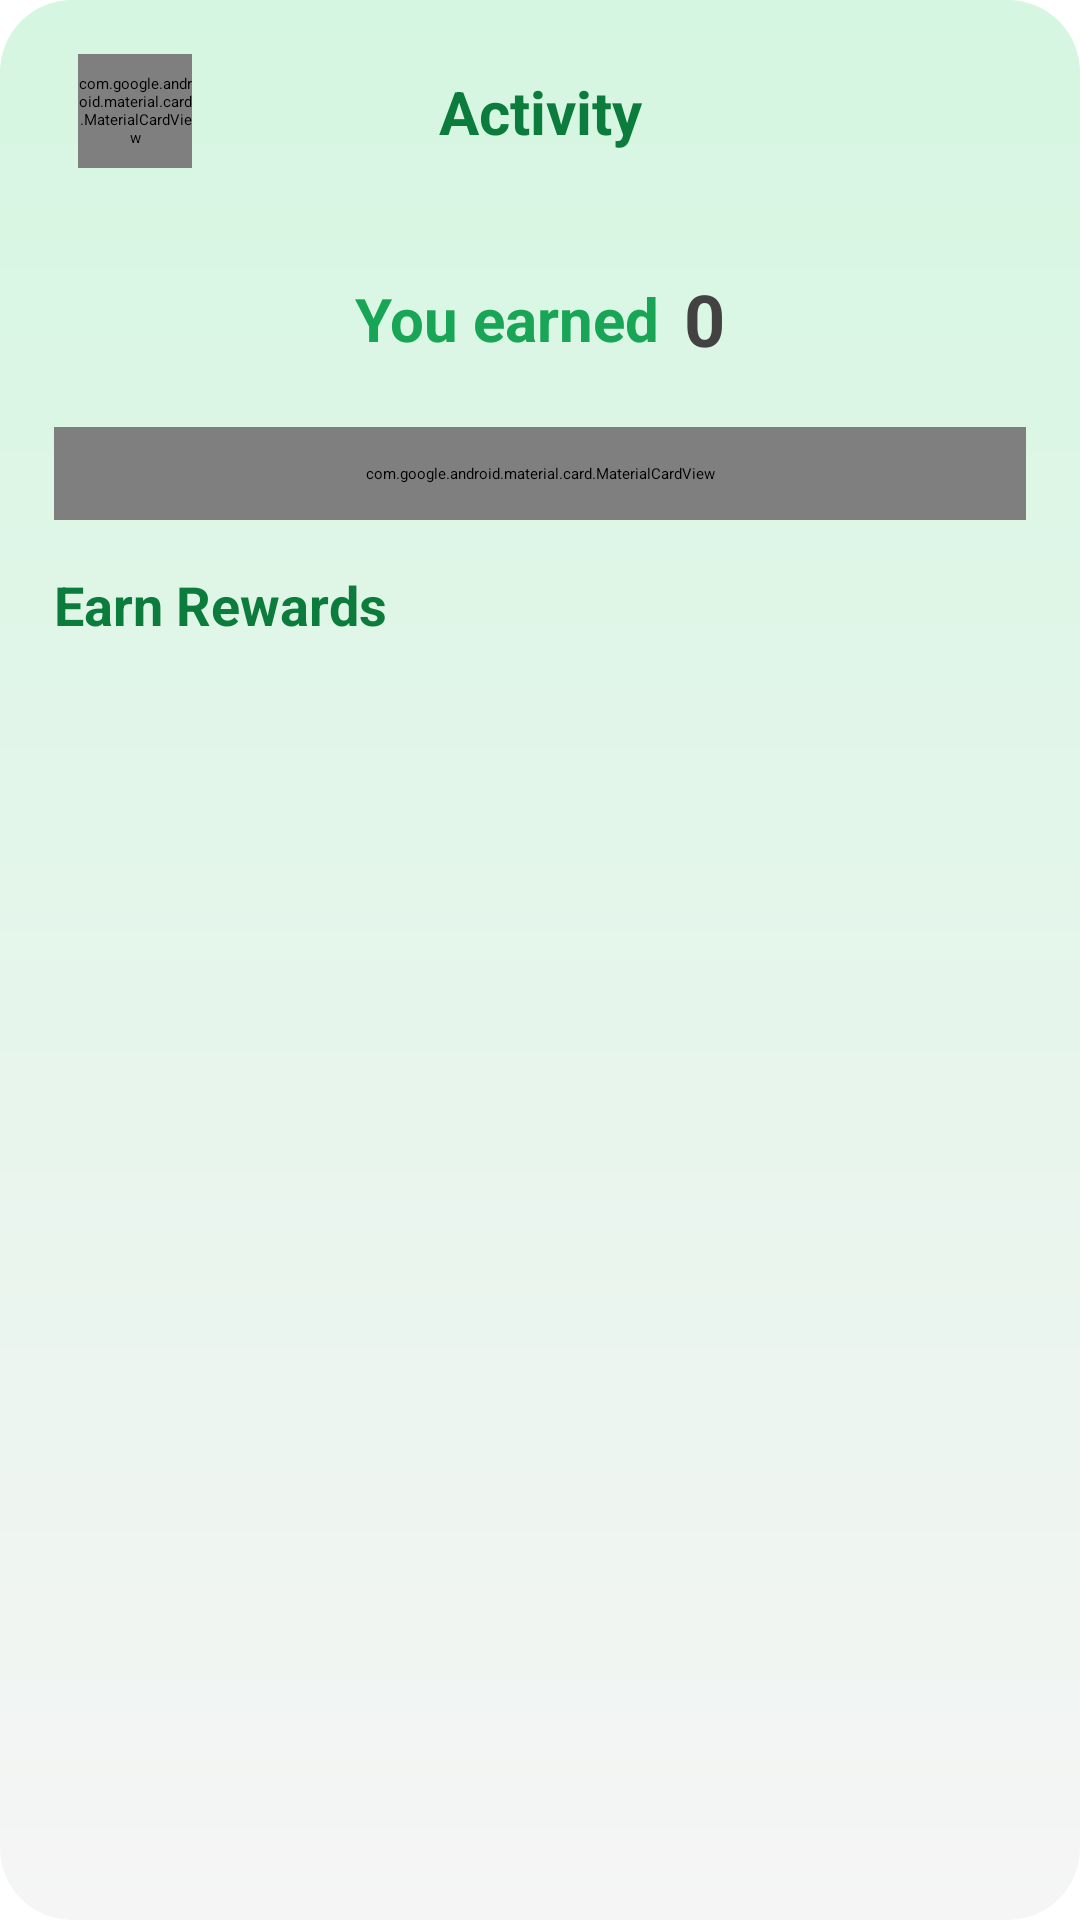

Produce the Android XML layout that renders to this screen, including the resource entries it uses.
<!-- AndroidManifest.xml: application theme Theme.Chronos -->
<!-- res/layout/activity_dailytask.xml -->
<?xml version="1.0" encoding="utf-8"?>
<androidx.constraintlayout.widget.ConstraintLayout xmlns:android="http://schemas.android.com/apk/res/android"
    xmlns:app="http://schemas.android.com/apk/res-auto"
    xmlns:tools="http://schemas.android.com/tools"
    android:layout_width="match_parent"
    android:layout_height="match_parent"
    android:background="@drawable/bg_vertical_gradient"
    android:paddingHorizontal="18dp"
    android:paddingTop="8dp"
    android:paddingBottom="50dp"
    >

    <include
        android:id="@+id/header_section"
        layout="@layout/back_header"
        android:layout_width="0dp"
        android:layout_height="wrap_content"
        app:layout_constraintEnd_toEndOf="parent"
        app:layout_constraintStart_toStartOf="parent"
        app:layout_constraintTop_toTopOf="parent" />

    <LinearLayout
        android:layout_width="match_parent"
        android:layout_height="0dp"
        android:layout_marginTop="8dp"
        android:orientation="vertical"
        app:layout_constraintBottom_toBottomOf="parent"
        app:layout_constraintTop_toBottomOf="@id/header_section">

        <LinearLayout
            android:layout_width="wrap_content"
            android:layout_height="wrap_content"
            android:layout_gravity="center"
            android:layout_marginTop="16dp"
            android:layout_marginBottom="8dp"
            android:gravity="center_vertical"
            android:orientation="horizontal">

            <TextView
                style="@style/SectionLabel"
                android:layout_width="wrap_content"
                android:layout_height="wrap_content"
                android:layout_marginTop="0dp"
                android:text="@string/you_earned"
                android:textColor="@color/color_secondary"
                android:textSize="20sp"
                android:textStyle="bold" />

            <TextView
                android:id="@+id/totalPoints"
                style="@style/SectionLabel"
                android:layout_width="wrap_content"
                android:layout_height="wrap_content"
                android:layout_marginStart="8dp"
                android:layout_marginTop="0dp"
                android:text="@string/default_points"
                android:textColor="@color/cardview_dark_background"
                android:textSize="24sp"
                android:textStyle="bold" />

        </LinearLayout>

        <com.google.android.material.card.MaterialCardView
            android:layout_width="match_parent"
            android:layout_height="wrap_content"
            android:layout_marginTop="12dp"
            android:padding="12dp"
            app:cardCornerRadius="12dp"
            app:cardElevation="1dp"
            app:strokeColor="@color/stroke"
            app:strokeWidth="1dp">

            <LinearLayout
                android:layout_width="match_parent"
                android:layout_height="wrap_content"
                android:background="@color/color_top"
                android:orientation="vertical">

                <TextView
                    android:layout_width="wrap_content"
                    android:layout_height="wrap_content"
                    android:layout_marginStart="12dp"
                    android:layout_marginTop="12dp"
                    android:text="@string/check_in"
                    android:textAppearance="?textAppearanceBodyLargeEmphasized"
                    android:textSize="24sp"
                    android:textStyle="bold" />

                <TextView
                    android:id="@+id/daysCount"
                    android:layout_width="wrap_content"
                    android:layout_height="wrap_content"
                    android:layout_marginStart="12dp"
                    android:text="@string/you_ve_checkd_in_for"
                    android:textAppearance="?textAppearanceBodyLargeEmphasized"
                    android:textSize="16sp" />

                <androidx.recyclerview.widget.RecyclerView
                    android:id="@+id/checkinRecyclerView"
                    android:layout_width="match_parent"
                    android:layout_height="wrap_content"
                    android:layout_marginHorizontal="12dp"
                    android:layout_marginVertical="8dp"
                    android:clipToPadding="false"
                    android:orientation="horizontal"
                    app:layoutManager="androidx.recyclerview.widget.LinearLayoutManager"
                    tools:listitem="@layout/item_checkin_card" />

                <com.google.android.material.button.MaterialButton
                    style="@style/Widget.MaterialComponents.Button"
                    android:layout_width="match_parent"
                    android:layout_height="wrap_content"
                    android:layout_marginHorizontal="12dp"
                    android:layout_marginTop="8dp"
                    android:layout_marginBottom="14dp"
                    android:clickable="true"
                    android:focusable="true"
                    android:elevation="0dp"
                    android:insetTop="0dp"
                    android:insetBottom="0dp"
                    android:minWidth="0dp"
                    android:minHeight="0dp"
                    android:paddingVertical="10dp"
                    android:text="@string/claim_daily_reward"
                    android:textAllCaps="false"
                    android:textAppearance="?textAppearanceLabelLargeEmphasized"
                    android:textSize="16sp"
                    app:backgroundTint="?colorSecondary"
                    app:cornerRadius="12dp"
                    app:icon="@drawable/left"
                    app:iconGravity="textEnd"
                    app:iconPadding="8dp"
                    app:iconTint="@color/white" />
            </LinearLayout>
        </com.google.android.material.card.MaterialCardView>

        <TextView
            style="@style/SectionLabel"
            android:layout_width="wrap_content"
            android:layout_height="wrap_content"
            android:layout_marginTop="16dp"
            android:text="@string/earn_rewards" />

        <androidx.recyclerview.widget.RecyclerView
            android:id="@+id/rewardsRecyclerView"
            android:layout_width="match_parent"
            android:layout_height="0dp"
            android:layout_marginTop="8dp"
            android:layout_weight="1"
            android:clipToPadding="false"
            android:paddingBottom="16dp"
            app:layoutManager="androidx.recyclerview.widget.LinearLayoutManager"
            tools:listitem="@layout/item_daily_rewards_card" />

    </LinearLayout>
</androidx.constraintlayout.widget.ConstraintLayout>
<!-- res/layout/back_header.xml (included above) -->
<?xml version="1.0" encoding="utf-8"?>
<androidx.constraintlayout.widget.ConstraintLayout
    xmlns:android="http://schemas.android.com/apk/res/android"
    xmlns:app="http://schemas.android.com/apk/res-auto"
    android:layout_width="match_parent"
    android:layout_height="wrap_content"
    android:paddingTop="10dp"
    android:paddingBottom="10dp">

    <com.google.android.material.card.MaterialCardView
        android:id="@+id/btnBack"
        android:layout_width="38dp"
        android:layout_height="38dp"
        android:layout_marginStart="8dp"
        app:cardCornerRadius="12dp"
        app:cardElevation="1dp"
        app:cardBackgroundColor="@color/color_primary"
        app:layout_constraintStart_toStartOf="parent"
        app:layout_constraintTop_toTopOf="parent"
        app:layout_constraintBottom_toBottomOf="parent">

        <ImageView
            android:layout_width="match_parent"
            android:layout_height="match_parent"
            android:padding="4dp"
            android:src="@drawable/left"
            android:scaleType="centerInside"
            app:tint="@color/color_secondary"/>
    </com.google.android.material.card.MaterialCardView>

    <TextView
        android:id="@+id/tvHeaderTitle"
        android:layout_width="0dp"
        android:layout_height="wrap_content"
        android:text="@string/header_title"
        android:textColor="@color/text_primary"
        android:textSize="20sp"
        android:textStyle="bold"
        android:gravity="center"
        app:layout_constraintStart_toStartOf="parent"
        app:layout_constraintEnd_toEndOf="parent"
        app:layout_constraintTop_toTopOf="@id/btnBack"
        app:layout_constraintBottom_toBottomOf="@id/btnBack"/>
</androidx.constraintlayout.widget.ConstraintLayout>
<!-- res/layout/item_checkin_card.xml (included above) -->
<?xml version="1.0" encoding="utf-8"?>
<com.google.android.material.card.MaterialCardView
    xmlns:android="http://schemas.android.com/apk/res/android"
    xmlns:app="http://schemas.android.com/apk/res-auto"
    android:layout_width="wrap_content"
    android:layout_height="wrap_content"
    android:id="@+id/checkinCard"
    android:layout_marginHorizontal="4dp"
    android:clickable="true"
    android:focusable="true"
    app:cardCornerRadius="12dp"
    app:cardElevation="0dp"
    app:cardBackgroundColor="@color/color_primary"
    app:strokeColor="@color/stroke"
    app:strokeWidth="1dp"
    app:cardPreventCornerOverlap="false">

    <androidx.constraintlayout.widget.ConstraintLayout
        android:layout_width="wrap_content"
        android:layout_height="wrap_content"
        android:padding="12dp">

        <TextView
            android:id="@+id/points"
            android:layout_width="wrap_content"
            android:layout_height="wrap_content"
            android:text="@string/default_points"
            android:textColor="@color/text_primary"
            android:textSize="20sp"
            android:textStyle="bold"
            app:layout_constraintEnd_toEndOf="parent"
            app:layout_constraintStart_toStartOf="parent"
            app:layout_constraintTop_toTopOf="parent" />

        <com.google.android.material.imageview.ShapeableImageView
            android:id="@+id/icon"
            android:layout_width="40dp"
            android:layout_height="40dp"
            android:layout_marginTop="4dp"
            android:src="@drawable/ic_coin"
            android:padding="8dp"
            android:background="@color/color_top"
            app:shapeAppearanceOverlay="@style/RoundedPayingGames"
            app:layout_constraintEnd_toEndOf="parent"
            app:layout_constraintStart_toStartOf="parent"
            app:layout_constraintTop_toBottomOf="@id/points"/>

        <TextView
            android:id="@+id/day"
            android:layout_width="wrap_content"
            android:layout_height="wrap_content"
            android:layout_marginTop="4dp"
            android:text="@string/today"
            android:textColor="@color/text_hint"
            android:textSize="16sp"
            app:layout_constraintEnd_toEndOf="parent"
            app:layout_constraintStart_toStartOf="parent"
            app:layout_constraintTop_toBottomOf="@id/icon" />

    </androidx.constraintlayout.widget.ConstraintLayout>

</com.google.android.material.card.MaterialCardView>
<!-- res/layout/item_daily_rewards_card.xml (included above) -->
<?xml version="1.0" encoding="utf-8"?>
<com.google.android.material.card.MaterialCardView
    xmlns:android="http://schemas.android.com/apk/res/android"
    xmlns:app="http://schemas.android.com/apk/res-auto"
    xmlns:tools="http://schemas.android.com/tools"
    android:layout_width="match_parent"
    android:layout_height="wrap_content"
    android:layout_marginTop="6dp"
    app:cardBackgroundColor="@android:color/transparent"
    app:cardCornerRadius="12dp"
    app:cardElevation="0dp"
    app:strokeColor="@color/stroke"
    app:strokeWidth="1dp">

    <androidx.constraintlayout.widget.ConstraintLayout
        android:layout_width="match_parent"
        android:layout_height="wrap_content"
        android:background="@drawable/bg_horizontal_gradient_card"
        android:padding="12dp">

        <com.google.android.material.imageview.ShapeableImageView
            android:id="@+id/icon"
            android:layout_width="40dp"
            android:layout_height="40dp"
            android:scaleType="fitXY"
            android:padding="2dp"
            android:src="@drawable/ic_coin"
            app:layout_constraintBottom_toBottomOf="parent"
            app:layout_constraintStart_toStartOf="parent"
            app:layout_constraintTop_toTopOf="parent"
            app:shapeAppearanceOverlay="@style/RoundedPayingGames" />

        <TextView
            android:id="@+id/title"
            android:layout_width="0dp"
            android:layout_height="wrap_content"
            android:layout_marginHorizontal="8dp"
            android:text="@string/watch_ads"
            android:textColor="@color/text_primary"
            android:textSize="16sp"
            android:textStyle="bold"
            app:layout_constraintBottom_toTopOf="@+id/coins"
            app:layout_constraintEnd_toStartOf="@+id/watch"
            app:layout_constraintStart_toEndOf="@+id/icon"
            app:layout_constraintTop_toTopOf="parent"
            app:layout_constraintVertical_chainStyle="packed" />

        <TextView
            android:id="@+id/coins"
            android:layout_width="0dp"
            android:layout_height="wrap_content"
            android:layout_marginHorizontal="8dp"
            android:text="@string/default_points"
            android:textColor="@color/text_hint"
            android:textSize="12sp"
            app:layout_constraintBottom_toBottomOf="parent"
            app:layout_constraintEnd_toStartOf="@+id/watch"
            app:layout_constraintHorizontal_bias="0.0"
            app:layout_constraintStart_toEndOf="@+id/icon"
            app:layout_constraintTop_toBottomOf="@+id/title" />

        <com.google.android.material.button.MaterialButton
            android:id="@+id/watch"
            android:layout_width="0dp"
            android:layout_height="wrap_content"
            android:insetTop="0dp"
            android:insetBottom="0dp"
            android:minWidth="0dp"
            android:minHeight="0dp"
            android:paddingVertical="8dp"
            android:paddingHorizontal ="16dp"
            android:text="@string/watch"
            android:textSize="12sp"
            app:backgroundTint="?colorSecondary"
            android:clickable="true"
            android:focusable="true"
            app:cornerRadius="24dp"
            app:elevation="0dp"
            app:layout_constraintBottom_toBottomOf="parent"
            app:layout_constraintEnd_toEndOf="parent"
            app:layout_constraintTop_toTopOf="parent"/>
    </androidx.constraintlayout.widget.ConstraintLayout>
</com.google.android.material.card.MaterialCardView>
<!-- resources referenced by this layout -->
<resources>
  <color name="color_primary">#F0FBF3</color>
  <color name="color_secondary">#19A556</color>
  <color name="color_top">#D5F6E1</color>
  <color name="stroke">#B5EDD0</color>
  <color name="text_hint">#6E7D96</color>
  <color name="text_primary">#0C7C3D</color>
  <color name="white">#FFFFFFFF</color>
  <!-- drawable bg_horizontal_gradient_card (drawable) -->
  <?xml version="1.0" encoding="utf-8"?>
  <shape xmlns:android="http://schemas.android.com/apk/res/android"
      android:shape="rectangle">
  
      <gradient
          android:angle="0"
          android:startColor="@color/color_top"
          android:endColor="@color/color_bottom"
          android:type="linear" />
  
      <corners android:radius="24dp" />
  </shape>
  <!-- drawable bg_vertical_gradient (drawable) -->
  <?xml version="1.0" encoding="utf-8"?>
  <shape xmlns:android="http://schemas.android.com/apk/res/android"
      android:shape="rectangle">
  
      <gradient
          android:angle="270"
          android:startColor="@color/color_top"
          android:endColor="@color/color_bottom"
          android:type="linear" />
  
      <corners android:radius="24dp" />
  </shape>
  <!-- drawable ic_coin: png bitmap (drawable, 761011 bytes) -->
  <string name="check_in">Check in</string>
  <string name="claim_daily_reward">Watch Ad to earn 30 coins</string>
  <string name="default_points">0</string>
  <string name="earn_rewards">Earn Rewards</string>
  <string name="header_title">Activity</string>
  <string name="today">Today</string>
  <string name="watch">Watch</string>
  <string name="watch_ads">Watch Ads</string>
  <string name="you_earned">You earned</string>
  <string name="you_ve_checkd_in_for">You’ve checked in for</string>
  <style name="RoundedPayingGames">
          <item name="cornerFamily">rounded</item>
          <item name="cornerSize">12dp</item>
      </style>
  <style name="SectionLabel">
          <item name="android:layout_width">wrap_content</item>
          <item name="android:layout_height">wrap_content</item>
          <item name="android:layout_marginTop">18dp</item>
          <item name="android:textColor">@color/text_primary</item>
          <item name="android:textSize">18sp</item>
          <item name="android:textStyle">bold</item>
      </style>
  <style name="Theme.Chronos" parent="Base.Theme.Chronos" />
  <color name="color_bottom">#F5F5F5</color>
  <style name="Base.Theme.Chronos" parent="Theme.Material3.DayNight.NoActionBar">
          
          <item name="colorPrimary">@color/color_secondary</item>
          <item name="colorOnPrimary">@android:color/white</item>
  
          <item name="colorSecondary">@color/color_accent</item>
          <item name="colorOnSecondary">@android:color/white</item>
  
          <item name="colorTertiary">@color/success</item>
          <item name="colorOnTertiary">@android:color/white</item>
  
          
          <item name="android:colorBackground">@color/bg_mint</item>
          <item name="colorSurface">@color/color_primary</item>
          <item name="colorOnSurface">@color/text_primary</item>
  
          
          <item name="colorError">@color/error</item>
          <item name="colorOnError">@android:color/white</item>
  
          
          <item name="android:textColor">@color/text_primary</item>
          <item name="android:textColorHint">@color/text_hint</item>
          <item name="colorOutline">@color/stroke</item>
      </style>
  <color name="color_accent">#34C88A</color>
  <color name="success">#2EBD85</color>
  <color name="bg_mint">#F0FBF3</color>
  <color name="error">#FF5A6A</color>
</resources>
